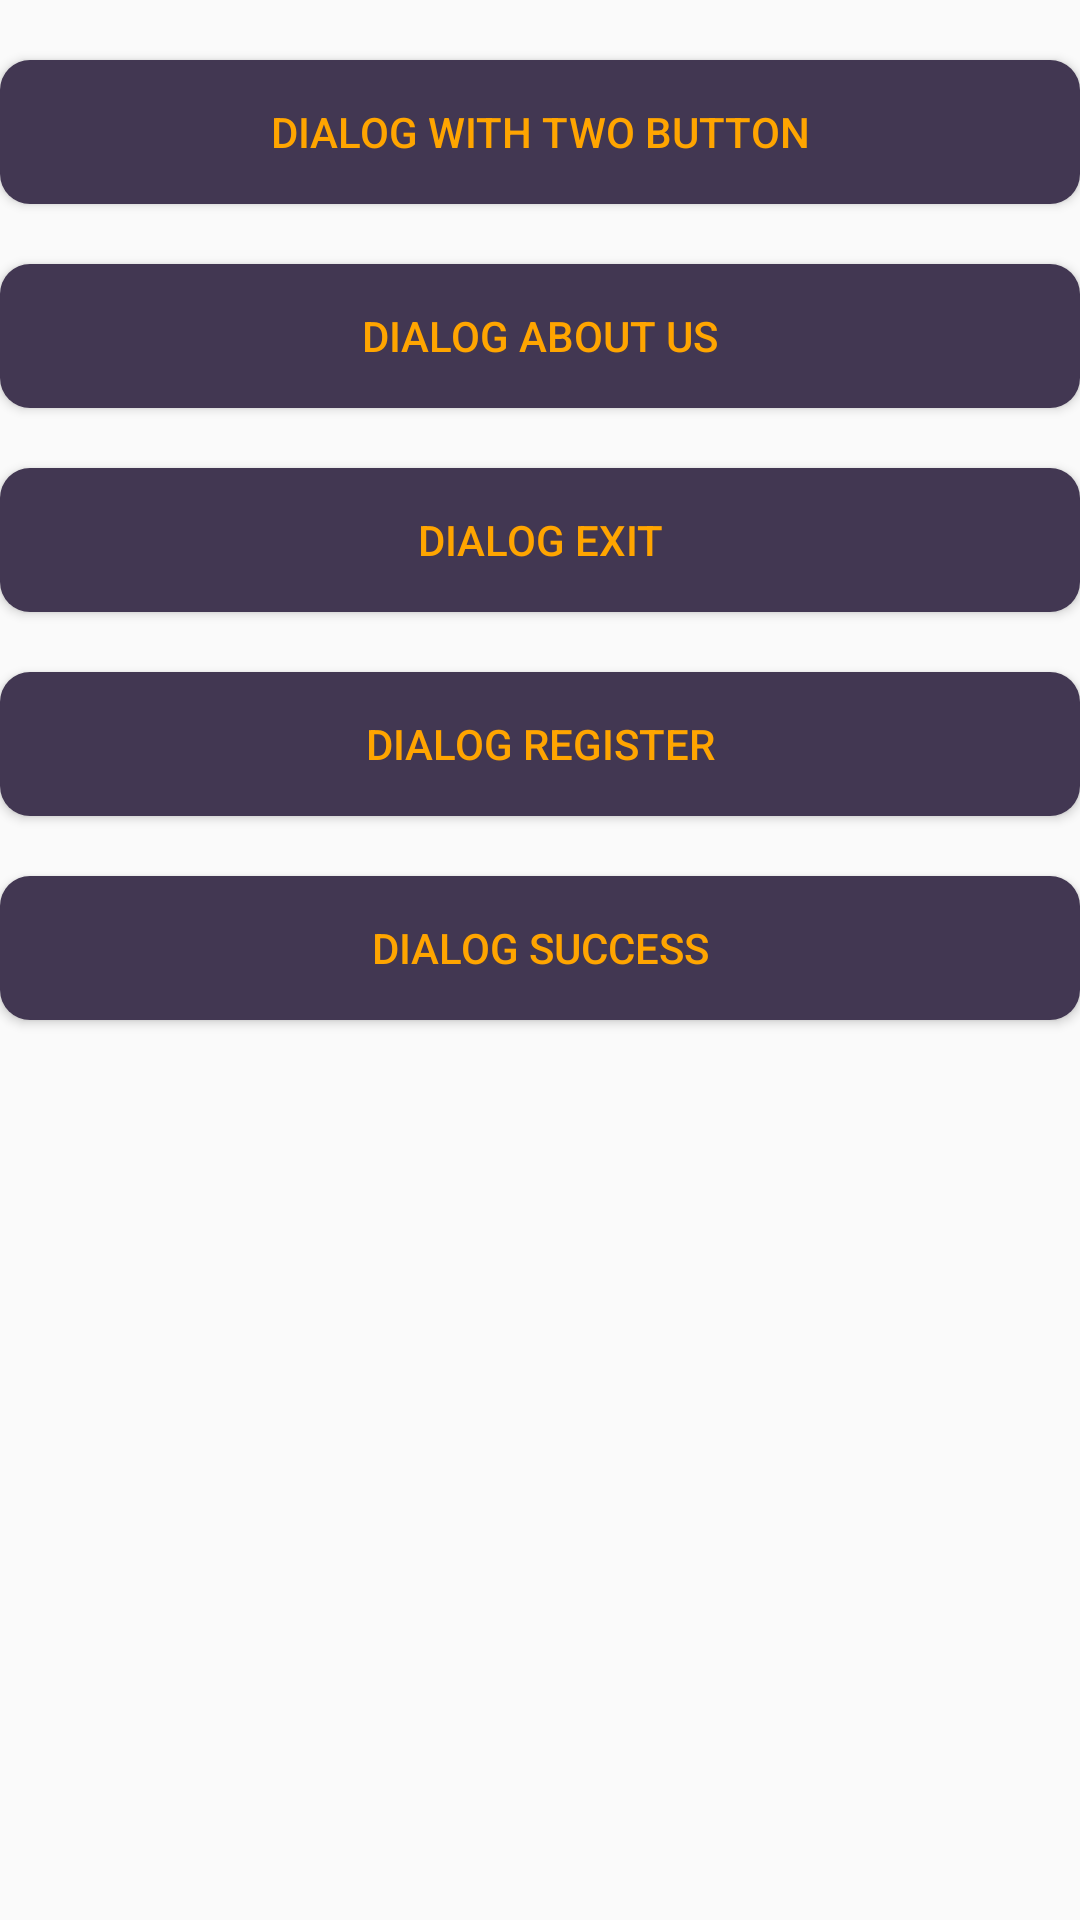

Produce the Android XML layout that renders to this screen, including the resource entries it uses.
<!-- AndroidManifest.xml: application theme AppTheme -->
<!-- res/layout/activity_main.xml -->
<?xml version="1.0" encoding="utf-8"?>
<LinearLayout xmlns:android="http://schemas.android.com/apk/res/android"
    xmlns:app="http://schemas.android.com/apk/res-auto"
    xmlns:tools="http://schemas.android.com/tools"
    android:layout_width="match_parent"
    android:layout_height="match_parent"
    android:orientation="vertical"
    tools:context="reign.com.kotlindialogsapps.MainActivity">

    <Button
        android:id="@+id/button"
        android:layout_width="match_parent"
        android:layout_height="wrap_content"
        android:layout_marginTop="20dp"
        android:background="@drawable/button_background"
        android:text="Dialog With Two Button"
        android:textColor="@color/Orange" />


    <Button
        android:id="@+id/button_2"
        android:layout_width="match_parent"
        android:layout_height="wrap_content"
        android:layout_marginTop="20dp"
        android:background="@drawable/button_background"
        android:text="Dialog About Us"
        android:textColor="@color/Orange" />


    <Button
        android:id="@+id/button_3"
        android:layout_width="match_parent"
        android:layout_height="wrap_content"
        android:layout_marginTop="20dp"
        android:background="@drawable/button_background"
        android:text="Dialog Exit"
        android:textColor="@color/Orange" />



    <Button
        android:id="@+id/button_4"
        android:layout_width="match_parent"
        android:layout_height="wrap_content"
        android:layout_marginTop="20dp"
        android:background="@drawable/button_background"
        android:text="Dialog Register"
        android:textColor="@color/Orange" />



    <Button
        android:id="@+id/button_5"
        android:layout_width="match_parent"
        android:layout_height="wrap_content"
        android:layout_marginTop="20dp"
        android:background="@drawable/button_background"
        android:text="Dialog Success"
        android:textColor="@color/Orange" />








</LinearLayout>
<!-- resources referenced by this layout -->
<resources>
  <color name="Orange">#ffffa500</color>
  <!-- drawable button_background (drawable) -->
  <?xml version="1.0" encoding="utf-8"?>
  <selector xmlns:android="http://schemas.android.com/apk/res/android">
      <item android:drawable="@drawable/button_selected" android:state_pressed="true" />
      <item android:drawable="@drawable/button_selected" android:state_focused="true" />
      <item android:drawable="@drawable/button_normal"/>
  
  
  </selector>
  <style name="AppTheme" parent="Theme.AppCompat.Light.DarkActionBar">
          
          <item name="colorPrimary">@color/colorPrimary</item>
          <item name="colorPrimaryDark">@color/colorPrimaryDark</item>
          <item name="colorAccent">@color/colorAccent</item>
      </style>
  <!-- drawable button_selected (drawable) -->
  <?xml version="1.0" encoding="utf-8"?>
  <shape
  
      xmlns:android="http://schemas.android.com/apk/res/android"
      android:shape="rectangle">
  
  
      <solid android:color="#FF4500" />
      <corners android:radius="10dp" />
  
  
  </shape>
  <!-- drawable button_normal (drawable) -->
  <?xml version="1.0" encoding="utf-8"?>
  <shape xmlns:android="http://schemas.android.com/apk/res/android"
      android:shape="rectangle">
  
  
      <solid android:color="@color/background_color" />
      <corners android:radius="10dp" />
  </shape>
  <color name="colorPrimary">#3F51B5</color>
  <color name="colorPrimaryDark">#303F9F</color>
  <color name="colorAccent">#FF4081</color>
  <color name="background_color">#423752</color>
</resources>
